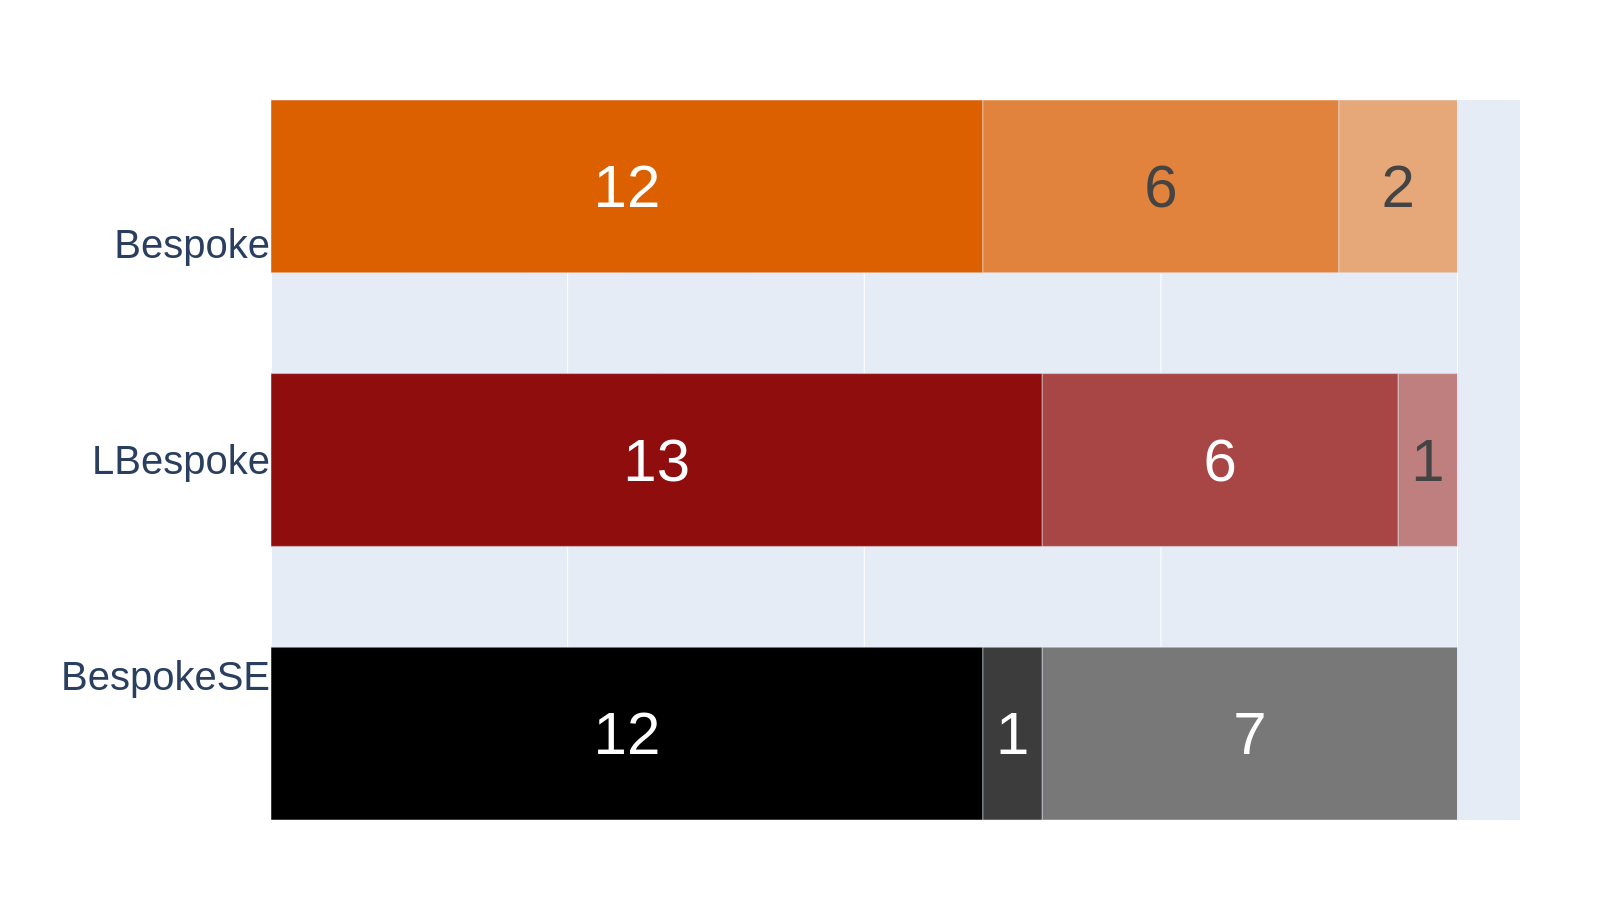

The file beside this chart, header and first rows:
LBespokeGenerator	13	6	1	0	0
BespokeGenerator	12	6	2	0	0
BespokeSEGenerator	12	1	7	0	0
